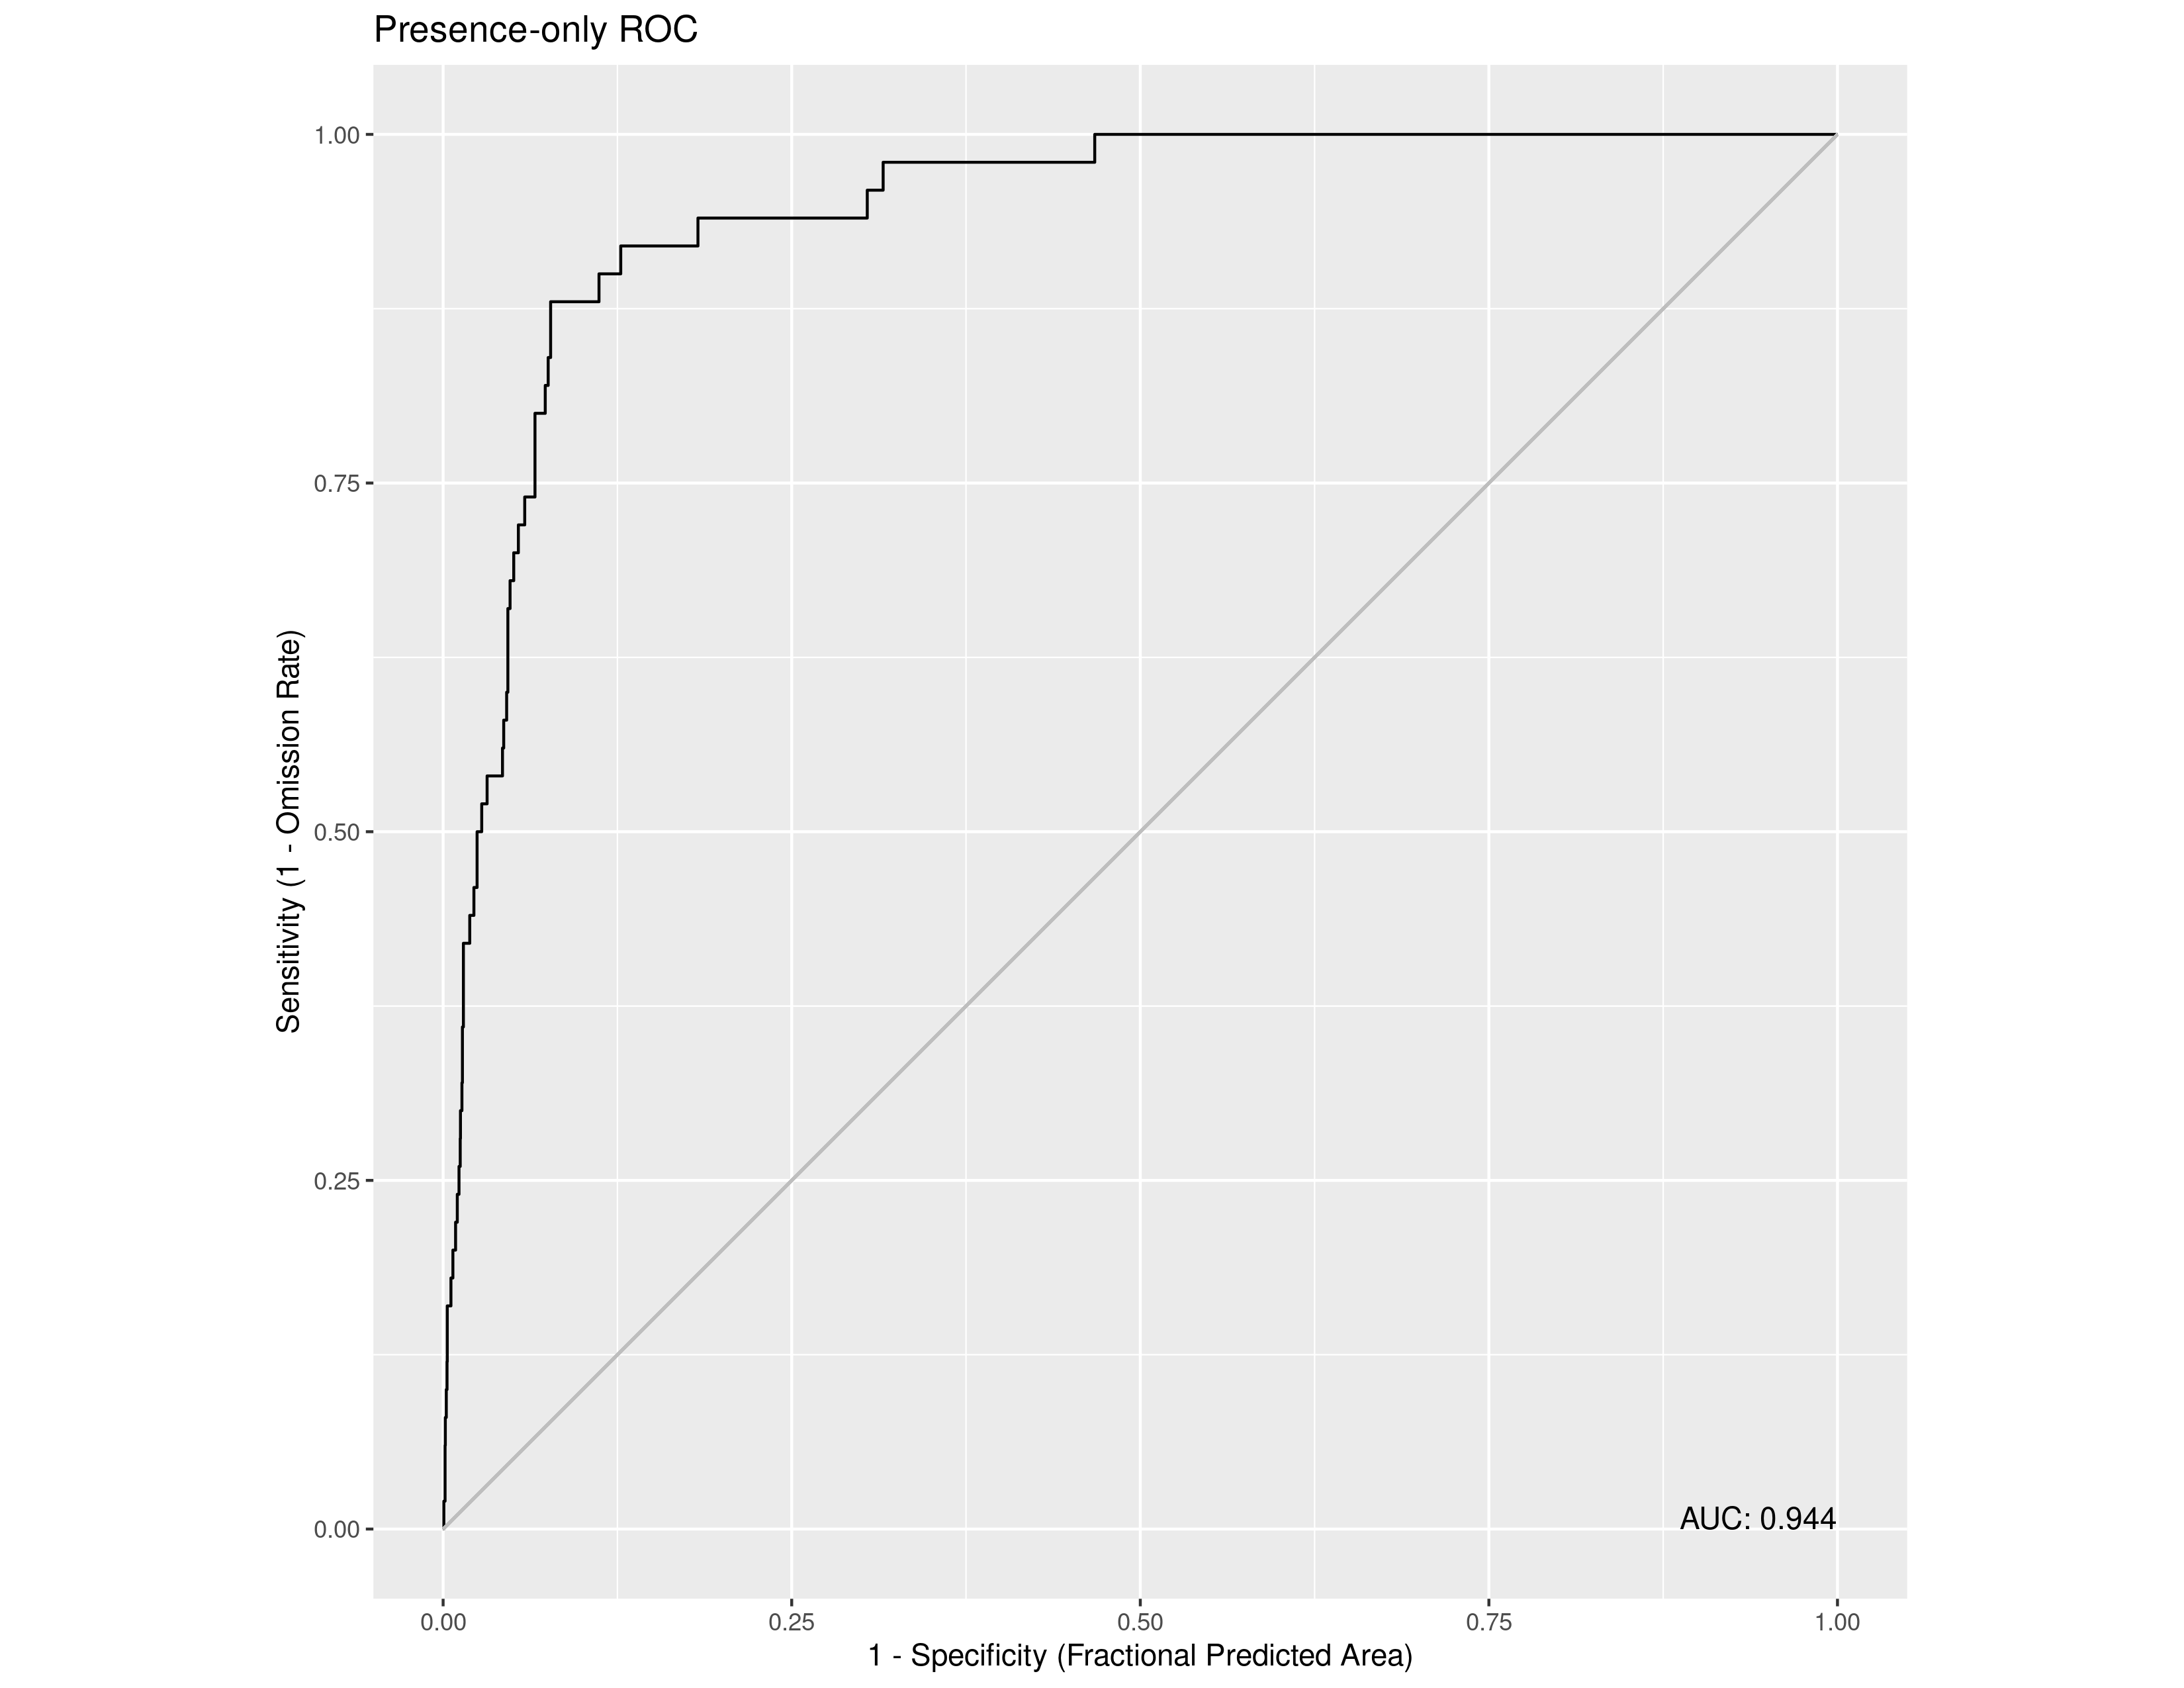

Data behind this chart, as committed beside it:
, value
1, 0.9439
